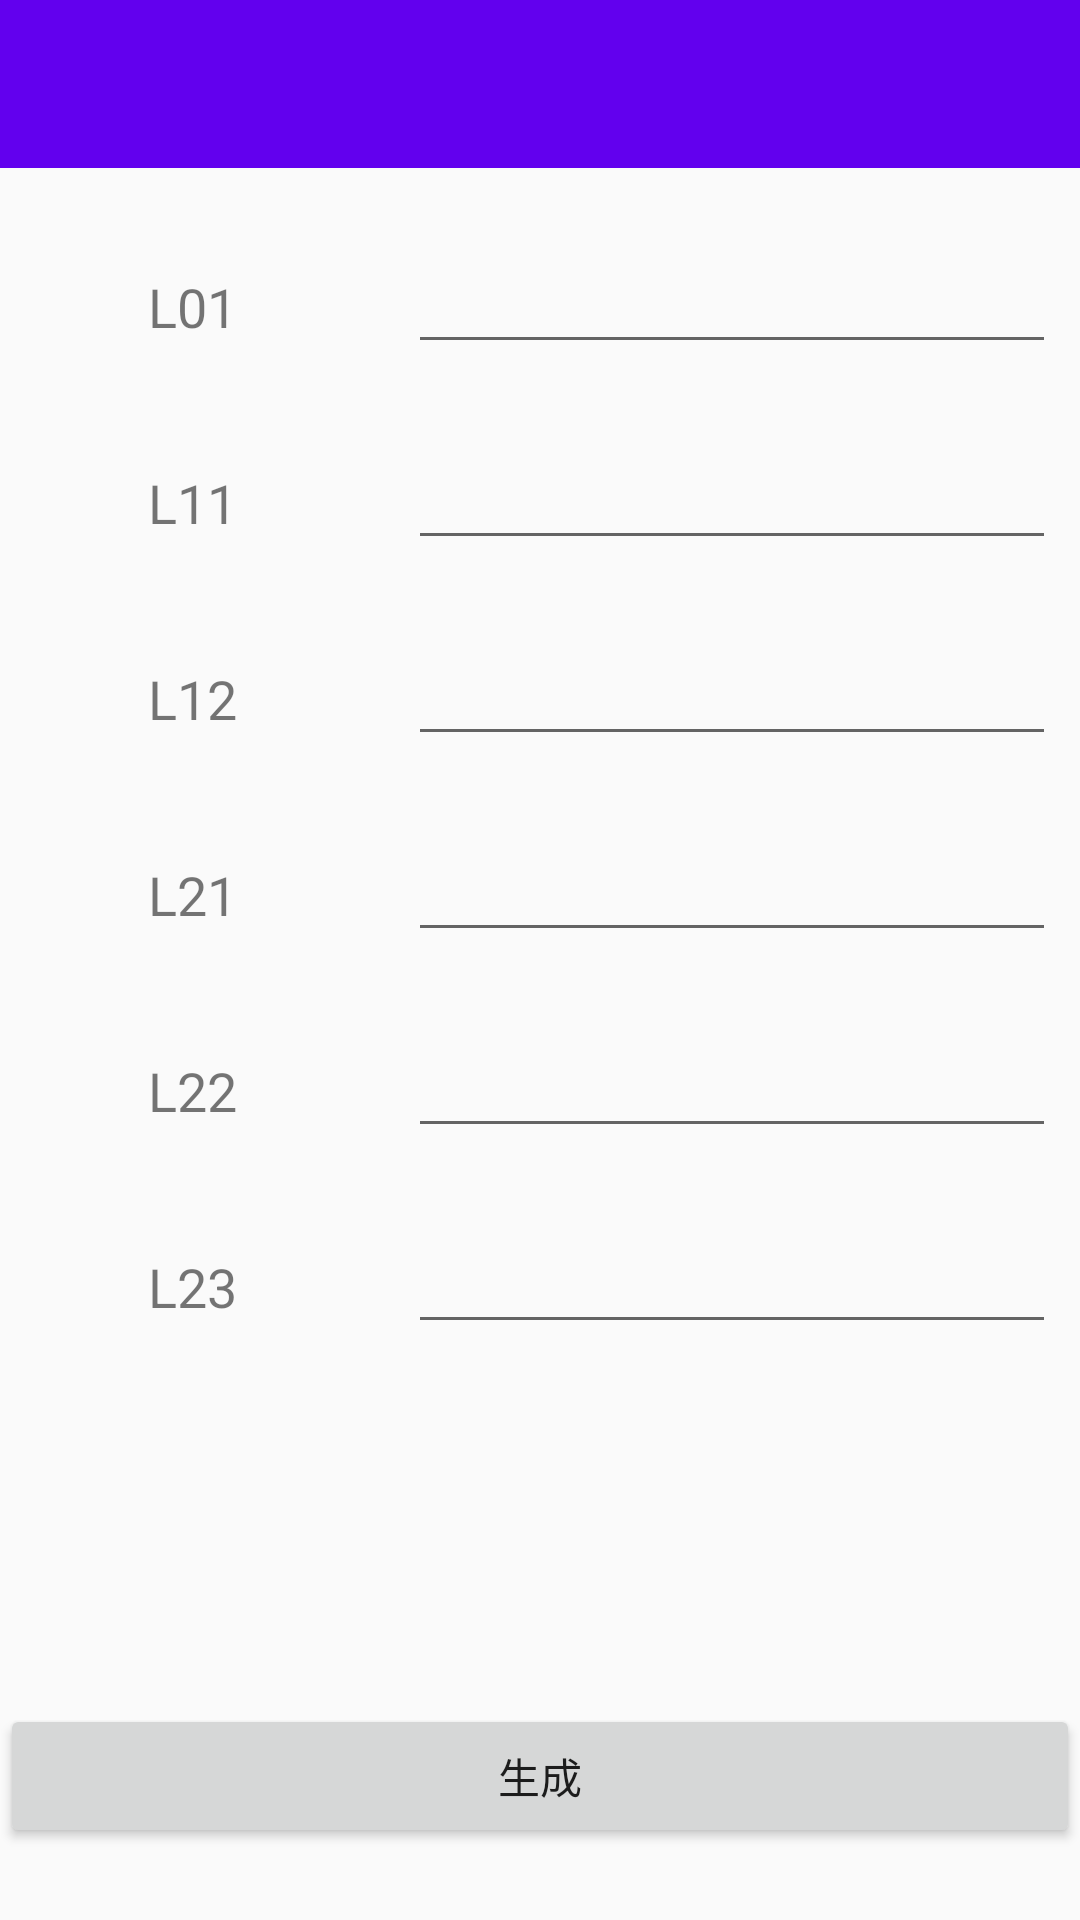

This screen was rendered from an Android layout file. Write that file and the resources it references.
<!-- AndroidManifest.xml: application theme AppTheme -->
<!-- res/layout/activity_member_add.xml -->
<?xml version="1.0" encoding="utf-8"?>
<android.support.constraint.ConstraintLayout xmlns:android="http://schemas.android.com/apk/res/android"
    xmlns:app="http://schemas.android.com/apk/res-auto"
    xmlns:tools="http://schemas.android.com/tools"
    android:layout_width="match_parent"
    android:layout_height="match_parent"
    tools:context="com.example.secretsharing.MemberAddActivity"
    tools:layout_editor_absoluteY="25dp">

    <android.support.v7.widget.Toolbar
        android:id="@+id/member_toolbar"
        android:layout_width="411dp"
        android:layout_height="?attr/actionBarSize"
        android:background="@color/colorPrimary"
        android:theme="@style/ThemeOverlay.AppCompat.Dark.ActionBar"
        app:popupTheme="@style/ThemeOverlay.AppCompat.Light" />

    <android.support.constraint.Guideline
        android:id="@+id/guideline"
        android:layout_width="wrap_content"
        android:layout_height="wrap_content"
        android:orientation="vertical"
        app:layout_constraintGuide_begin="128dp" />

    <TextView
        android:id="@+id/l01_view"
        android:layout_width="wrap_content"
        android:layout_height="wrap_content"
        android:layout_marginEnd="8dp"
        android:layout_marginStart="8dp"
        android:text="L01"
        android:textSize="18sp"
        app:layout_constraintBaseline_toBaselineOf="@+id/l01_name"
        app:layout_constraintEnd_toStartOf="@+id/guideline"
        app:layout_constraintStart_toStartOf="parent" />

    <TextView
        android:id="@+id/l11_view"
        android:layout_width="wrap_content"
        android:layout_height="wrap_content"
        android:layout_marginEnd="8dp"
        android:layout_marginStart="8dp"
        android:text="L11"
        android:textSize="18sp"
        app:layout_constraintBaseline_toBaselineOf="@+id/l11_name"
        app:layout_constraintEnd_toStartOf="@+id/guideline"
        app:layout_constraintStart_toStartOf="parent" />

    <TextView
        android:id="@+id/l12_view"
        android:layout_width="wrap_content"
        android:layout_height="22dp"
        android:layout_marginEnd="8dp"
        android:layout_marginStart="8dp"
        android:text="L12"
        android:textSize="18sp"
        app:layout_constraintBaseline_toBaselineOf="@+id/l12_name"
        app:layout_constraintEnd_toStartOf="@+id/guideline"
        app:layout_constraintStart_toStartOf="parent" />

    <TextView
        android:id="@+id/l21_view"
        android:layout_width="wrap_content"
        android:layout_height="wrap_content"
        android:layout_marginEnd="8dp"
        android:layout_marginStart="8dp"
        android:text="L21"
        android:textSize="18sp"
        app:layout_constraintBaseline_toBaselineOf="@+id/l21_name"
        app:layout_constraintEnd_toStartOf="@+id/guideline"
        app:layout_constraintStart_toStartOf="parent" />

    <TextView
        android:id="@+id/l22_view"
        android:layout_width="wrap_content"
        android:layout_height="wrap_content"
        android:layout_marginEnd="8dp"
        android:layout_marginStart="8dp"
        android:text="L22"
        android:textSize="18sp"
        app:layout_constraintBaseline_toBaselineOf="@+id/l22_name"
        app:layout_constraintEnd_toStartOf="@+id/guideline"
        app:layout_constraintStart_toStartOf="parent" />

    <TextView
        android:id="@+id/l23_view"
        android:layout_width="wrap_content"
        android:layout_height="wrap_content"
        android:layout_marginEnd="8dp"
        android:layout_marginLeft="16dp"
        android:layout_marginStart="8dp"
        android:text="L23"
        android:textSize="18sp"
        app:layout_constraintBaseline_toBaselineOf="@+id/l23_name"
        app:layout_constraintEnd_toStartOf="@+id/guideline"
        app:layout_constraintLeft_toLeftOf="parent"
        app:layout_constraintStart_toStartOf="parent" />

    <EditText
        android:id="@+id/l01_name"
        android:layout_width="0dp"
        android:layout_height="wrap_content"
        android:layout_marginEnd="8dp"
        android:layout_marginStart="8dp"
        android:layout_marginTop="80dp"
        android:ems="10"
        android:inputType="text"
        app:layout_constraintEnd_toEndOf="parent"
        app:layout_constraintStart_toStartOf="@+id/guideline"
        app:layout_constraintTop_toTopOf="parent" />

    <EditText
        android:id="@+id/l11_name"
        android:layout_width="0dp"
        android:layout_height="wrap_content"
        android:layout_marginEnd="8dp"
        android:layout_marginStart="8dp"
        android:layout_marginTop="24dp"
        android:ems="10"
        android:inputType="text"
        app:layout_constraintEnd_toEndOf="parent"
        app:layout_constraintStart_toStartOf="@+id/guideline"
        app:layout_constraintTop_toBottomOf="@+id/l01_name" />

    <EditText
        android:id="@+id/l12_name"
        android:layout_width="0dp"
        android:layout_height="wrap_content"
        android:layout_marginEnd="8dp"
        android:layout_marginStart="8dp"
        android:layout_marginTop="24dp"
        android:ems="10"
        android:inputType="text"
        app:layout_constraintEnd_toEndOf="parent"
        app:layout_constraintStart_toStartOf="@+id/guideline"
        app:layout_constraintTop_toBottomOf="@+id/l11_name" />

    <EditText
        android:id="@+id/l21_name"
        android:layout_width="0dp"
        android:layout_height="wrap_content"
        android:layout_marginEnd="8dp"
        android:layout_marginStart="8dp"
        android:layout_marginTop="24dp"
        android:ems="10"
        android:inputType="text"
        app:layout_constraintEnd_toEndOf="parent"
        app:layout_constraintStart_toStartOf="@+id/guideline"
        app:layout_constraintTop_toBottomOf="@+id/l12_name" />

    <EditText
        android:id="@+id/l23_name"
        android:layout_width="0dp"
        android:layout_height="wrap_content"
        android:layout_marginEnd="8dp"
        android:layout_marginStart="8dp"
        android:layout_marginTop="24dp"
        android:ems="10"
        android:inputType="text"
        app:layout_constraintEnd_toEndOf="parent"
        app:layout_constraintStart_toStartOf="@+id/guideline"
        app:layout_constraintTop_toBottomOf="@+id/l22_name" />

    <EditText
        android:id="@+id/l22_name"
        android:layout_width="0dp"
        android:layout_height="wrap_content"
        android:layout_marginEnd="8dp"
        android:layout_marginStart="8dp"
        android:layout_marginTop="24dp"
        android:ems="10"
        android:inputType="text"
        app:layout_constraintEnd_toEndOf="parent"
        app:layout_constraintStart_toStartOf="@+id/guideline"
        app:layout_constraintTop_toBottomOf="@+id/l21_name" />

    <Button
        android:id="@+id/complete_button"
        android:layout_width="0dp"
        android:layout_height="wrap_content"
        android:layout_marginBottom="24dp"
        android:text="生成"
        android:textSize="14sp"
        app:layout_constraintBottom_toBottomOf="parent"
        app:layout_constraintHorizontal_bias="0.498"
        app:layout_constraintLeft_toLeftOf="parent"
        app:layout_constraintRight_toRightOf="parent" />

</android.support.constraint.ConstraintLayout>
<!-- resources referenced by this layout -->
<resources>
  <style name="AppTheme" parent="Theme.AppCompat.Light.NoActionBar">
          
          <item name="colorPrimary">@color/colorPrimary</item>
          <item name="colorPrimaryDark">@color/colorPrimaryDark</item>
          <item name="colorAccent">@android:color/holo_orange_dark</item>
          <item name="android:colorForeground">@android:color/background_dark</item>
      </style>
  <!-- not gathered from this repository: default colours our renderer supplied (Android Studio template values) -->
  <color name="colorPrimary">#FF6200EE</color>
  <color name="colorPrimaryDark">#FF3700B3</color>
</resources>
